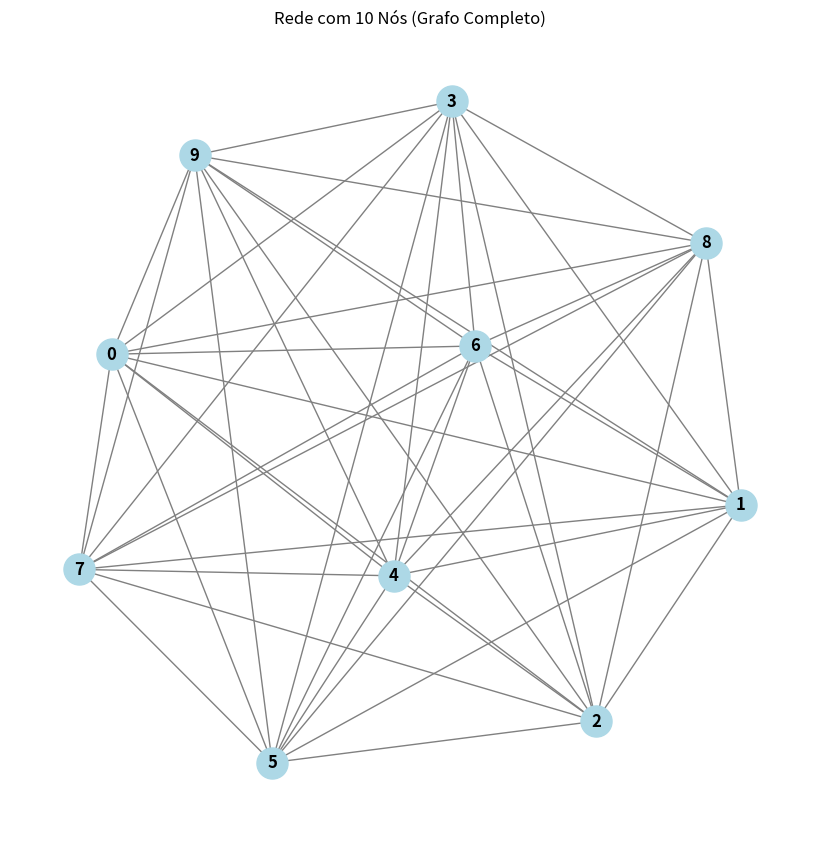
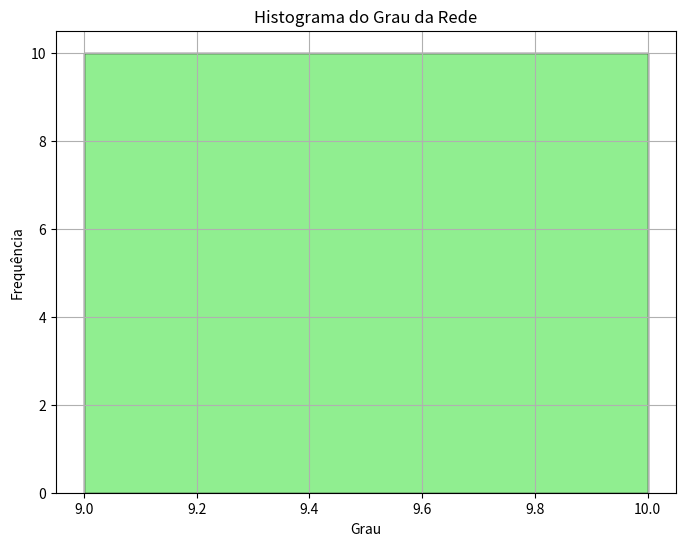

Write the Python code that produced these figures, in order.
#faça uma representação gráfica dessa rede
#prompt
# Mantenha as funcionalidades anteriores e acrescente um histograma do grau da rede (rna-grafo)

import networkx as nx
import matplotlib.pyplot as plt

# Criando um grafo completo com 10 nós
G = nx.complete_graph(10)

# Desenhando o grafo
plt.figure(figsize=(8, 8))
nx.draw(G, with_labels=True, node_size=500, node_color="lightblue", font_size=12, font_weight="bold", edge_color="gray")
plt.title("Rede com 10 Nós (Grafo Completo)")
plt.show()

# Calculando os graus dos nós
graus = [G.degree(n) for n in G.nodes()]

# Plotando o histograma do grau
plt.figure(figsize=(8, 6))
plt.hist(graus, bins=range(min(graus), max(graus) + 2), edgecolor='black', color='lightgreen')
plt.title("Histograma do Grau da Rede")
plt.xlabel("Grau")
plt.ylabel("Frequência")
plt.grid(True)
plt.show()
